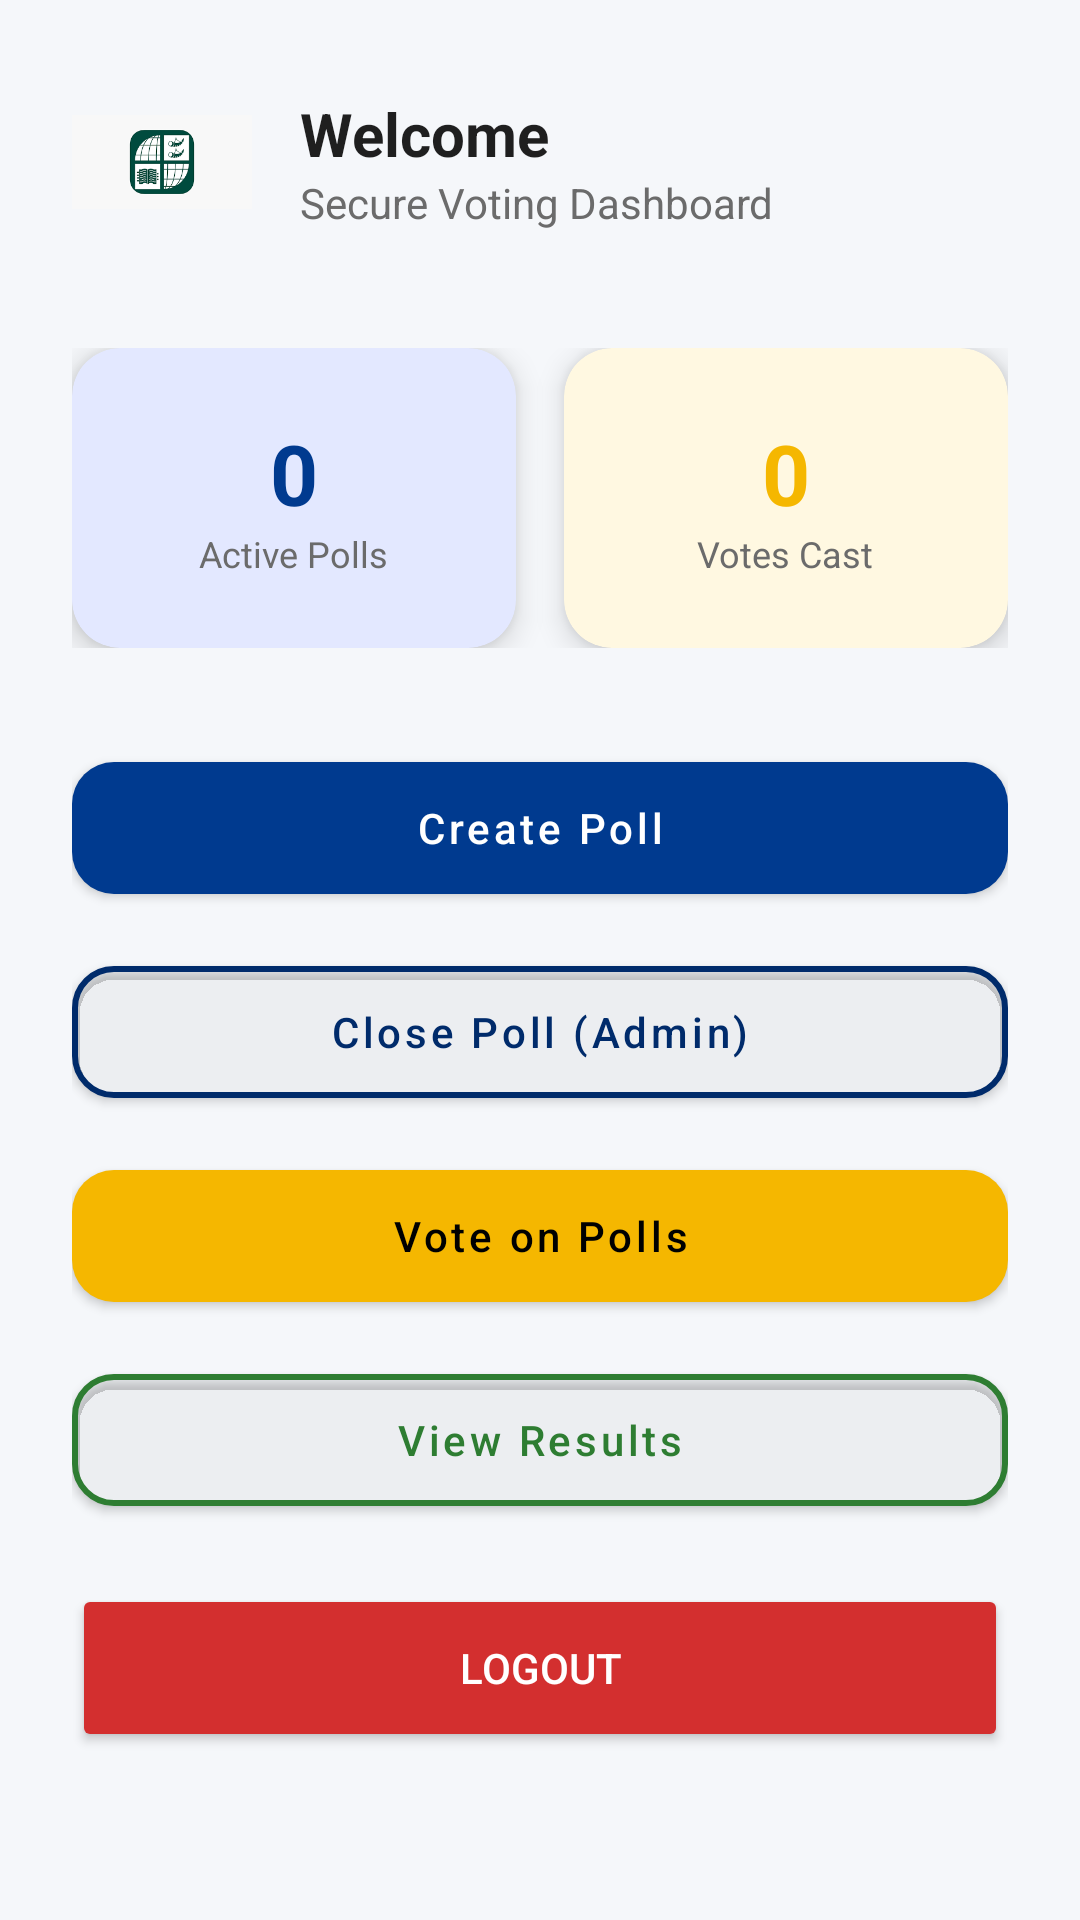

Android layout source for this screen:
<!-- AndroidManifest.xml: application theme Theme.SecureAppVoting -->
<!-- res/layout/activity_dashboard.xml -->
<?xml version="1.0" encoding="utf-8"?>
<ScrollView xmlns:android="http://schemas.android.com/apk/res/android"
    xmlns:app="http://schemas.android.com/apk/res-auto"
    android:layout_width="match_parent"
    android:layout_height="match_parent"
    android:background="@color/background_main"
    android:padding="24dp">

    <LinearLayout
        android:layout_width="match_parent"
        android:layout_height="wrap_content"
        android:orientation="vertical">

        
        <LinearLayout
            android:layout_width="match_parent"
            android:layout_height="wrap_content"
            android:orientation="horizontal"
            android:gravity="center_vertical"
            android:layout_marginBottom="32dp">

            <ImageView
                android:layout_width="60dp"
                android:layout_height="60dp"
                android:src="@drawable/uni_bradford_logo"
                android:contentDescription="University of Bradford Logo"
                android:layout_marginEnd="16dp" />

            <LinearLayout
                android:orientation="vertical"
                android:layout_width="wrap_content"
                android:layout_height="wrap_content">

                <TextView
                    android:id="@+id/tvWelcome"
                    android:text="Welcome"
                    android:textSize="20sp"
                    android:textStyle="bold"
                    android:textColor="@color/text_primary"
                    android:layout_width="wrap_content"
                    android:layout_height="wrap_content" />

                <TextView
                    android:text="Secure Voting Dashboard"
                    android:textSize="14sp"
                    android:textColor="@color/text_secondary"
                    android:layout_width="wrap_content"
                    android:layout_height="wrap_content" />
            </LinearLayout>
        </LinearLayout>

        
        <LinearLayout
            android:layout_width="match_parent"
            android:layout_height="wrap_content"
            android:orientation="horizontal"
            android:layout_marginBottom="32dp">

            
            <com.google.android.material.card.MaterialCardView
                android:layout_width="0dp"
                android:layout_height="100dp"
                android:layout_weight="1"
                app:cardCornerRadius="16dp"
                app:cardElevation="6dp"
                app:cardBackgroundColor="#E3E8FF"
                android:layout_marginEnd="8dp">

                <LinearLayout
                    android:layout_width="match_parent"
                    android:layout_height="match_parent"
                    android:gravity="center"
                    android:orientation="vertical">

                    <TextView
                        android:id="@+id/tvActivePolls"
                        android:text="0"
                        android:textSize="28sp"
                        android:textStyle="bold"
                        android:textColor="@color/bradford_blue"
                        android:layout_width="wrap_content"
                        android:layout_height="wrap_content" />

                    <TextView
                        android:text="Active Polls"
                        android:textSize="12sp"
                        android:textColor="@color/text_secondary"
                        android:layout_width="wrap_content"
                        android:layout_height="wrap_content" />
                </LinearLayout>
            </com.google.android.material.card.MaterialCardView>

            
            <com.google.android.material.card.MaterialCardView
                android:layout_width="0dp"
                android:layout_height="100dp"
                android:layout_weight="1"
                app:cardCornerRadius="16dp"
                app:cardElevation="6dp"
                app:cardBackgroundColor="#FFF8E1"
                android:layout_marginStart="8dp">

                <LinearLayout
                    android:layout_width="match_parent"
                    android:layout_height="match_parent"
                    android:gravity="center"
                    android:orientation="vertical">

                    <TextView
                        android:id="@+id/tvVotesCast"
                        android:text="0"
                        android:textSize="28sp"
                        android:textStyle="bold"
                        android:textColor="@color/bradford_gold"
                        android:layout_width="wrap_content"
                        android:layout_height="wrap_content" />

                    <TextView
                        android:text="Votes Cast"
                        android:textSize="12sp"
                        android:textColor="@color/text_secondary"
                        android:layout_width="wrap_content"
                        android:layout_height="wrap_content" />
                </LinearLayout>
            </com.google.android.material.card.MaterialCardView>
        </LinearLayout>

        
        <com.google.android.material.button.MaterialButton
            android:id="@+id/btnCreatePoll"
            android:layout_width="match_parent"
            android:layout_height="56dp"
            android:text="Create Poll"
            android:textAllCaps="false"
            app:cornerRadius="14dp"
            app:backgroundTint="@color/bradford_blue"
            android:textColor="@android:color/white"
            android:layout_marginBottom="12dp" />

        <com.google.android.material.button.MaterialButton
            android:id="@+id/btnClosePoll"
            android:layout_width="match_parent"
            android:layout_height="56dp"
            android:text="Close Poll (Admin)"
            android:textAllCaps="false"
            app:cornerRadius="14dp"
            app:strokeWidth="2dp"
            app:strokeColor="@color/bradford_blue_dark"
            android:textColor="@color/bradford_blue_dark"
            app:backgroundTint="@android:color/transparent"
            android:layout_marginBottom="12dp" />

        <com.google.android.material.button.MaterialButton
            android:id="@+id/btnViewPolls"
            android:layout_width="match_parent"
            android:layout_height="56dp"
            android:text="Vote on Polls"
            android:textAllCaps="false"
            app:cornerRadius="14dp"
            app:backgroundTint="@color/bradford_gold"
            android:textColor="@android:color/black"
            android:layout_marginBottom="12dp" />

        <com.google.android.material.button.MaterialButton
            android:id="@+id/btnViewResults"
            android:layout_width="match_parent"
            android:layout_height="56dp"
            android:text="View Results"
            android:textAllCaps="false"
            app:cornerRadius="14dp"
            app:strokeWidth="2dp"
            app:strokeColor="@color/bradford_green"
            android:textColor="@color/bradford_green"
            app:backgroundTint="@android:color/transparent"
            android:layout_marginBottom="20dp" />

        <Button
            android:id="@+id/btnLogout"
            android:layout_width="match_parent"
            android:layout_height="56dp"
            android:text="Logout"
            android:textColor="@android:color/white"
            android:backgroundTint="#D32F2F" />

    </LinearLayout>
</ScrollView>
<!-- resources referenced by this layout -->
<resources>
  <color name="background_main">#F5F7FA</color>
  <color name="bradford_blue">#003A8F</color>
  <color name="bradford_blue_dark">#002B6B</color>
  <color name="bradford_gold">#F5B700</color>
  <color name="bradford_green">#2E7D32</color>
  <color name="text_primary">#1F1F1F</color>
  <color name="text_secondary">#6B6B6B</color>
  <!-- drawable uni_bradford_logo: png bitmap (drawable, 6583 bytes) -->
  <style name="Theme.SecureAppVoting" parent="Theme.MaterialComponents.DayNight.NoActionBar">
  
          
          <item name="colorPrimary">@color/bradford_blue</item>
          <item name="colorPrimaryVariant">@color/bradford_blue_dark</item>
          <item name="colorSecondary">@color/bradford_gold</item>
  
          
          <item name="android:windowBackground">@color/background_main</item>
  
          
          <item name="android:statusBarColor">@color/bradford_blue_dark</item>
  
          
          <item name="android:textColorPrimary">@color/text_primary</item>
          <item name="android:textColorSecondary">@color/text_secondary</item>
  
      </style>
</resources>
